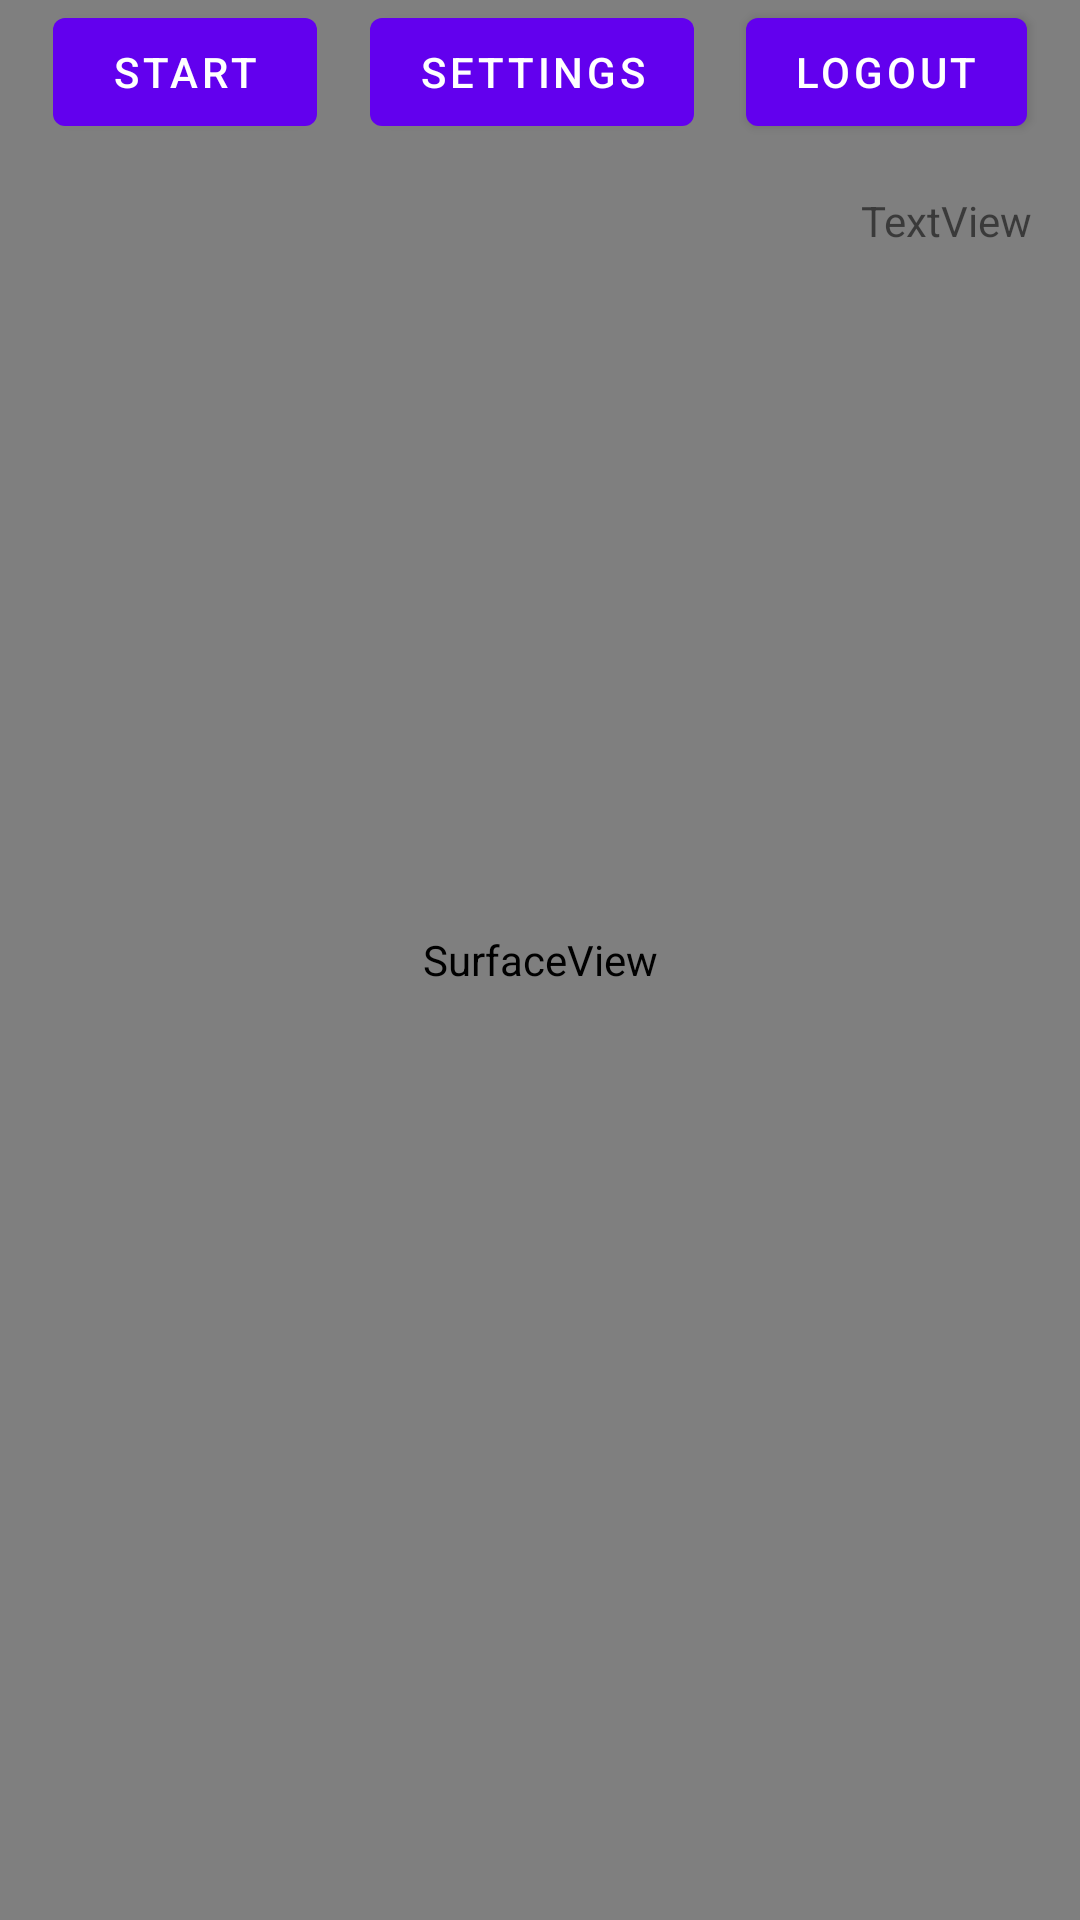

Produce the Android XML layout that renders to this screen, including the resource entries it uses.
<!-- AndroidManifest.xml: activity theme Theme.MaterialComponents.Light.NoActionBar -->
<!-- res/layout/fragment_main.xml -->
<?xml version="1.0" encoding="utf-8"?>

<androidx.constraintlayout.widget.ConstraintLayout xmlns:android="http://schemas.android.com/apk/res/android"
    xmlns:app="http://schemas.android.com/apk/res-auto"
    xmlns:tools="http://schemas.android.com/tools"
    android:layout_width="match_parent"
    android:layout_height="match_parent"
    tools:context=".ui.MainFragment">

        <SurfaceView
            android:id="@+id/surfaceView"
            android:layout_width="fill_parent"
            android:layout_height="fill_parent"
            app:layout_constraintBottom_toBottomOf="parent"
            app:layout_constraintEnd_toEndOf="parent"
            app:layout_constraintStart_toStartOf="parent"
            app:layout_constraintTop_toTopOf="parent" />


        <TextureView
            android:id="@+id/textureView"
            android:layout_width="match_parent"
            android:layout_height="match_parent"
            tools:layout_editor_absoluteX="-48dp"
            tools:layout_editor_absoluteY="0dp" />

        <Button
            android:id="@+id/btStartStop"
            android:layout_width="wrap_content"
            android:layout_height="wrap_content"
            android:text="@string/start_button"
            app:layout_constraintStart_toStartOf="parent"
            app:layout_constraintEnd_toStartOf="@id/btSettings"
            app:layout_constraintTop_toTopOf="parent" />


        <Button
            android:id="@+id/btSettings"
            android:layout_width="wrap_content"
            android:layout_height="wrap_content"
            android:text="Settings"
            app:layout_constraintStart_toEndOf="@+id/btStartStop"
            app:layout_constraintEnd_toStartOf="@id/btLogout"
            app:layout_constraintTop_toTopOf="parent" />

        <Button
            android:id="@+id/btLogout"
            android:layout_width="wrap_content"
            android:layout_height="wrap_content"
            android:text="Logout"
            app:layout_constraintEnd_toEndOf="parent"
            app:layout_constraintStart_toEndOf="@+id/btSettings"
            app:layout_constraintTop_toTopOf="parent" />

        <ProgressBar
            android:id="@+id/pbStartStream"
            style="?android:attr/progressBarStyle"
            android:layout_width="wrap_content"
            android:layout_height="wrap_content"
            android:layout_alignParentStart="true"
            android:layout_alignParentTop="true"
            android:layout_alignParentEnd="true"
            android:layout_alignParentBottom="true"
            app:layout_constraintBottom_toBottomOf="parent"
            app:layout_constraintEnd_toEndOf="parent"
            app:layout_constraintStart_toStartOf="parent"
            app:layout_constraintTop_toTopOf="@+id/surfaceView"
            tools:visibility="invisible" />

        <TextView
            android:id="@+id/tvError"
            android:layout_width="wrap_content"
            android:layout_height="wrap_content"
            android:layout_marginTop="16dp"
            android:layout_marginEnd="16dp"
            android:text="TextView"
            app:layout_constraintEnd_toEndOf="parent"
            app:layout_constraintTop_toBottomOf="@+id/btSettings"
            tools:visibility="invisible" />


</androidx.constraintlayout.widget.ConstraintLayout>
<!-- resources referenced by this layout -->
<resources>
  <string name="start_button">Start</string>
</resources>
